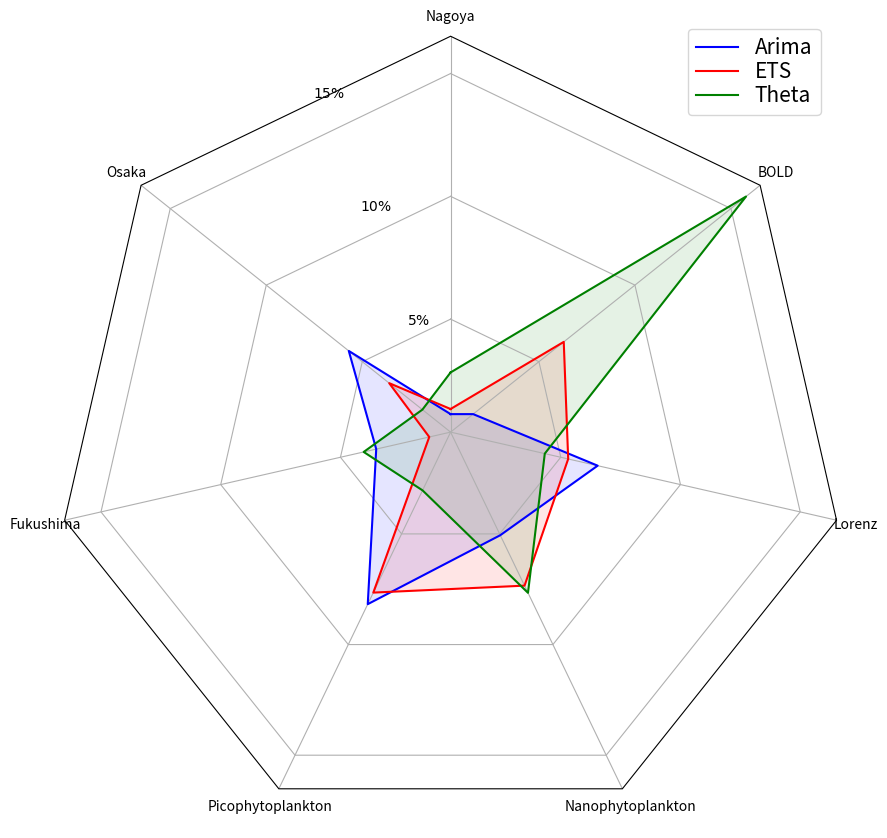

Reproduce this figure in Python.
import matplotlib.pyplot as plt
import numpy as np

from matplotlib.patches import Circle, RegularPolygon
from matplotlib.path import Path
from matplotlib.projections import register_projection
from matplotlib.projections.polar import PolarAxes
from matplotlib.spines import Spine
from matplotlib.transforms import Affine2D
from matplotlib.ticker import FuncFormatter

def radar_factory(num_vars, frame='circle'):
    """
    Create a radar chart with `num_vars` axes.

    This function creates a RadarAxes projection and registers it.

    Parameters
    ----------
    num_vars : int
        Number of variables for radar chart.
    frame : {'circle', 'polygon'}
        Shape of frame surrounding axes.

    """
    # calculate evenly-spaced axis angles
    theta = np.linspace(0, 2*np.pi, num_vars, endpoint=False)

    class RadarTransform(PolarAxes.PolarTransform):

        def transform_path_non_affine(self, path):
            # Paths with non-unit interpolation steps correspond to gridlines,
            # in which case we force interpolation (to defeat PolarTransform's
            # autoconversion to circular arcs).
            if path._interpolation_steps > 1:
                path = path.interpolated(num_vars)
            return Path(self.transform(path.vertices), path.codes)

    class RadarAxes(PolarAxes):

        name = 'radar'
        PolarTransform = RadarTransform

        def __init__(self, *args, **kwargs):
            super().__init__(*args, **kwargs)
            # rotate plot such that the first axis is at the top
            self.set_theta_zero_location('N')

        def fill(self, *args, closed=True, **kwargs):
            """Override fill so that line is closed by default"""
            return super().fill(closed=closed, *args, **kwargs)

        def plot(self, *args, **kwargs):
            """Override plot so that line is closed by default"""
            lines = super().plot(*args, **kwargs)
            for line in lines:
                self._close_line(line)

        def _close_line(self, line):
            x, y = line.get_data()
            # FIXME: markers at x[0], y[0] get doubled-up
            if x[0] != x[-1]:
                x = np.append(x, x[0])
                y = np.append(y, y[0])
                line.set_data(x, y)

        def set_varlabels(self, labels):
            self.set_thetagrids(np.degrees(theta), labels)

        def _gen_axes_patch(self):
            # The Axes patch must be centered at (0.5, 0.5) and of radius 0.5
            # in axes coordinates.
            if frame == 'circle':
                return Circle((0.5, 0.5), 0.5)
            elif frame == 'polygon':
                return RegularPolygon((0.5, 0.5), num_vars,
                                      radius=.5, edgecolor="k")
            else:
                raise ValueError("Unknown value for 'frame': %s" % frame)

        def _gen_axes_spines(self):
            if frame == 'circle':
                return super()._gen_axes_spines()
            elif frame == 'polygon':
                # spine_type must be 'left'/'right'/'top'/'bottom'/'circle'.
                spine = Spine(axes=self,
                              spine_type='circle',
                              path=Path.unit_regular_polygon(num_vars))
                # unit_regular_polygon gives a polygon of radius 1 centered at
                # (0, 0) but we want a polygon of radius 0.5 centered at (0.5,
                # 0.5) in axes coordinates.
                spine.set_transform(Affine2D().scale(.5).translate(.5, .5)
                                    + self.transAxes)
                return {'polar': spine}
            else:
                raise ValueError("Unknown value for 'frame': %s" % frame)

    register_projection(RadarAxes)
    return theta


def example_data():
    # The following data is from the Denver Aerosol Sources and Health study.
    # See doi:10.1016/j.atmosenv.2008.12.017
    #
    # The data are pollution source profile estimates for five modeled
    # pollution sources (e.g., cars, wood-burning, etc) that emit 7-9 chemical
    # species. The radar charts are experimented with here to see if we can
    # nicely visualize how the modeled source profiles change across four
    # scenarios:
    #  1) No gas-phase species present, just seven particulate counts on
    #     Sulfate
    #     Nitrate
    #     Elemental Carbon (EC)
    #     Organic Carbon fraction 1 (OC)
    #     Organic Carbon fraction 2 (OC2)
    #     Organic Carbon fraction 3 (OC3)
    #     Pyrolyzed Organic Carbon (OP)
    #  2)Inclusion of gas-phase specie carbon monoxide (CO)
    #  3)Inclusion of gas-phase specie ozone (O3).
    #  4)Inclusion of both gas-phase species is present...
    # data = [
    #     ['Lorenz', 'Silice', 'Nagoya', 'Osaka', 'Fukushima', 'Picophytoplankton', 'Nanophytoplankton'],
    #     ('Arima', [
    #         [0.143/0.143, 0.5/0.5, 0.390,  0.338, 0.599, 2.146/2.146, 1.351/1.351],
    #         [0.136/0.143, 0.428/0.5, 0.04,  0.02, 0.01, 1.715/2.146, 1.307/1.351]]),
    #     ('ETS', [
    #         [0.163/0.163, 0.494/0.492, 0.377,  0.320, 0.580, 1.429/1.429, 1.399/1.399],
    #         [0.155/0.163, 0.429/0.492, 0.04,  0.01, 0.12, 1.186/1.429, 1.345/1.399]]),
    #     ('Theta', [
    #         [0.181/0.181, 0.507/0.507, 0.398,  0.328, 0.621, 1.319/1.319, 1.438/1.438],
    #         [0.171/0.171, 0.435/0.507, 0.05,  0.02, 0.618, 1.120/1.319, 1.351/1.438]]),
    # ]
    data = [
        [ 'Nagoya', 'Osaka', 'Fukushima', 'Picophytoplankton', 'Nanophytoplankton','Lorenz', 'BOLD'],
        ('Arima', [
            [ 1-1.658/1.677, 1-1.323/1.403, 1-1.596/1.654, 1-1.303/1.419, 1-1.276/1.344,1-2.286/2.446, 1-1.062/1.079],
            [ 1-1.618/1.640,  1-1.313/1.362, 1-1.528/1.548, 1-1.231/1.333, 1-1.389/1.499, 1-2.496/2.636, 1-1.102/1.176],
            [ 1-1.648/1.696,  1-1.365/1.391, 1-1.667/1.737, 1-1.247/1.286, 1-1.410/1.527,1-2.936/3.069, 1-1.099/1.305]])
    ]
    return data

def to_percent(temp, position):
    return '%1.0f'%(10*temp) + '%'

if __name__ == '__main__':

    N = 7
    theta = radar_factory(N, frame='polygon')

    data = example_data()
    spoke_labels = data.pop(0)

    fig, axs = plt.subplots(figsize=(9, 9), nrows=1, ncols=1,
                            subplot_kw=dict(projection='radar'))
    fig.subplots_adjust(wspace=0.25, hspace=0.20, top=0.85, bottom=0.05)

    colors = ['b', 'r','g']
    # Plot the four cases from the example data on separate axes
    # for ax, (title, case_data) in zip(axs.flat, data):
    #     ax.set_rgrids([0.1, 0.4, 0.6, 0.8, 1.0,])
    #     ax.set_title(title, weight='bold', size='medium', position=(0.5, 1.1),
    #                  horizontalalignment='center', verticalalignment='center')
    #     for d, color in zip(case_data, colors):
    #         ax.plot(theta, d, color=color)
    #         ax.fill(theta, d, facecolor=color, alpha=0.25, label='_nolegend_')
        # ax.set_varlabels(spoke_labels)
    case_data = data[0][1]
    axs.set_rgrids(radii = [0.05,  0.1,0.15,0.2],labels=[f'$5\%$',f'$10\%$',f'$15\%$',f'$20\%$'])

    # axs.set_title('Refinement results on seven datasets', weight='bold', size='medium', position=(0.5, 1.1),
    #                 horizontalalignment='center', verticalalignment='center')
    for d, color in zip(case_data, colors):
        axs.plot(theta, d, color=color)
        axs.fill(theta, d, facecolor=color, alpha=0.1, label='_nolegend_')
    # add legend relative to top-left plot
    labels = ('Arima', 'ETS','Theta')
    legend = axs.legend(labels, loc=(0.8, .9),
                        labelspacing=0.1, fontsize=15)
    axs.set_varlabels(spoke_labels)
    # fig.text(0.5, 0.965, 'Refinement results on seven datasets',
    #          horizontalalignment='center', color='black', weight='bold',
    #          size='large')
    plt.tight_layout()
    plt.show()
